Run: headless pygame with SDL's dummy video driver; simulated clock (each Clock.tick advances the game by its frame time, no real sleeping); random seed 0; keys injected as events and as key.get_pressed() state; no mouse input.
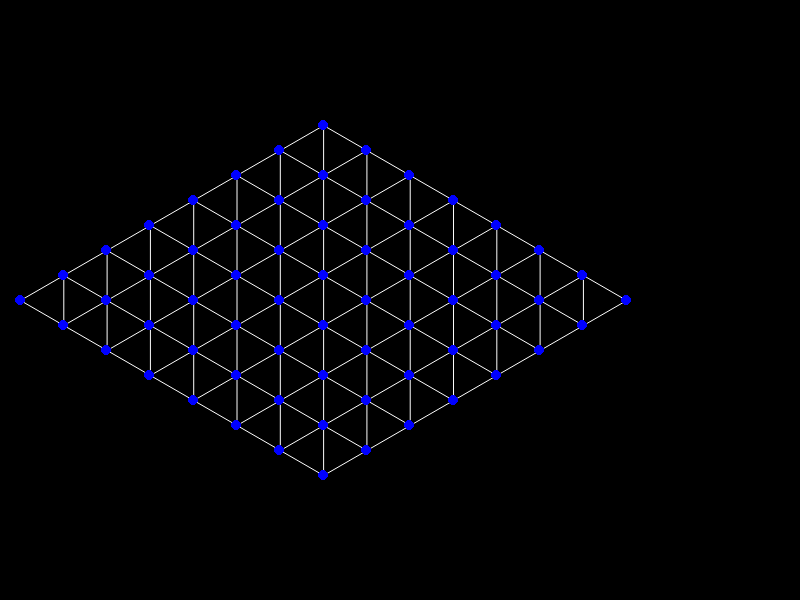
Frame 1 of 4 · flips 1–60 · no input
Frame 2 of 4 · flips 61–180 · tapped SPACE, RETURN · held RIGHT (→), D · screen unchanged from frame 1, image omitted
Frame 3 of 4 · flips 181–300 · held DOWN (↓), S · screen unchanged from frame 2, image omitted
Frame 4 of 4 · flips 301–420 · held LEFT (←), A, UP (↑), W · screen unchanged from frame 3, image omitted

The pygame program that drew these frames:

import sys
import math
import pygame

class TriangleMesh:

    EQUILATERAL = math.sqrt(3) / 2
    ISOCELES_RIGHT = 0.5

    def __init__(self, x, y, n, m, a, tri=EQUILATERAL):
        self.mesh = []

        h = tri * a
        a_half = a / 2
        vertex = [float(x), float(y)]

        for i in range(1, n + 1):
            self.mesh.append([])
            for j in range(m):
                self.mesh[-1].append(vertex)
                vertex = [vertex[0] + h, vertex[1] - a_half]
            vertex = [x + i * h, y + i * a_half]

    @property
    def mass_centre(self):
        return [(self.mesh[0][0][0] + self.mesh[-1][-1][0]) / 2,
               (self.mesh[0][-1][1] + self.mesh[-1][0][1]) / 2]

    def rotate(self, angle):
        a = self.mesh[0][0]
        cos_angle = math.cos(angle)
        sin_angle = math.sin(angle)

        for i in range(len(self.mesh)):
            for j in range(len(self.mesh[i])):
                vector = [self.mesh[i][j][0] - a[0], self.mesh[i][j][1] - a[1]]
                new_vector = [vector[0] * cos_angle - vector[1] * sin_angle,
                              vector[0] * sin_angle + vector[1] * cos_angle]
                self.mesh[i][j] = [a[0] + new_vector[0], a[1] + new_vector[1]]


    def board_draw(self, surface):
        r = 5
        for i in range(len(self.mesh)):
            for j in range(len(self.mesh[i])):
                a = self.mesh[i][j]
                if i + 1 < len(self.mesh):
                    pygame.draw.aaline(surface, WHITE, a, self.mesh[i + 1][j])
                    if j - 1 >= 0:
                        pygame.draw.aaline(surface, WHITE, a, self.mesh[i + 1][j - 1])
                if j + 1 < len(self.mesh[i]):
                    pygame.draw.aaline(surface, WHITE, a, self.mesh[i][j + 1])

                pygame.draw.ellipse(surface, BLUE,
                                    (a[0] - r, a[1] - r, 2 * r, 2 * r))


BLACK = (0, 0, 0)
WHITE = (255, 255, 255)
RED = (255, 0, 0)
GREEN = (0, 255, 0)
BLUE = (0, 0, 255)

winsize = (800, 600)
pygame.init()
canvas = pygame.display.set_mode(winsize)

m = TriangleMesh(20, winsize[1] // 2, 8, 8, 50)
# m.rotate(math.pi / 4)
m.board_draw(canvas)

while True:
    for event in pygame.event.get():
        if event.type == pygame.QUIT:
            pygame.quit()
            sys.exit()

    pygame.display.update()
    pygame.time.delay(30)
